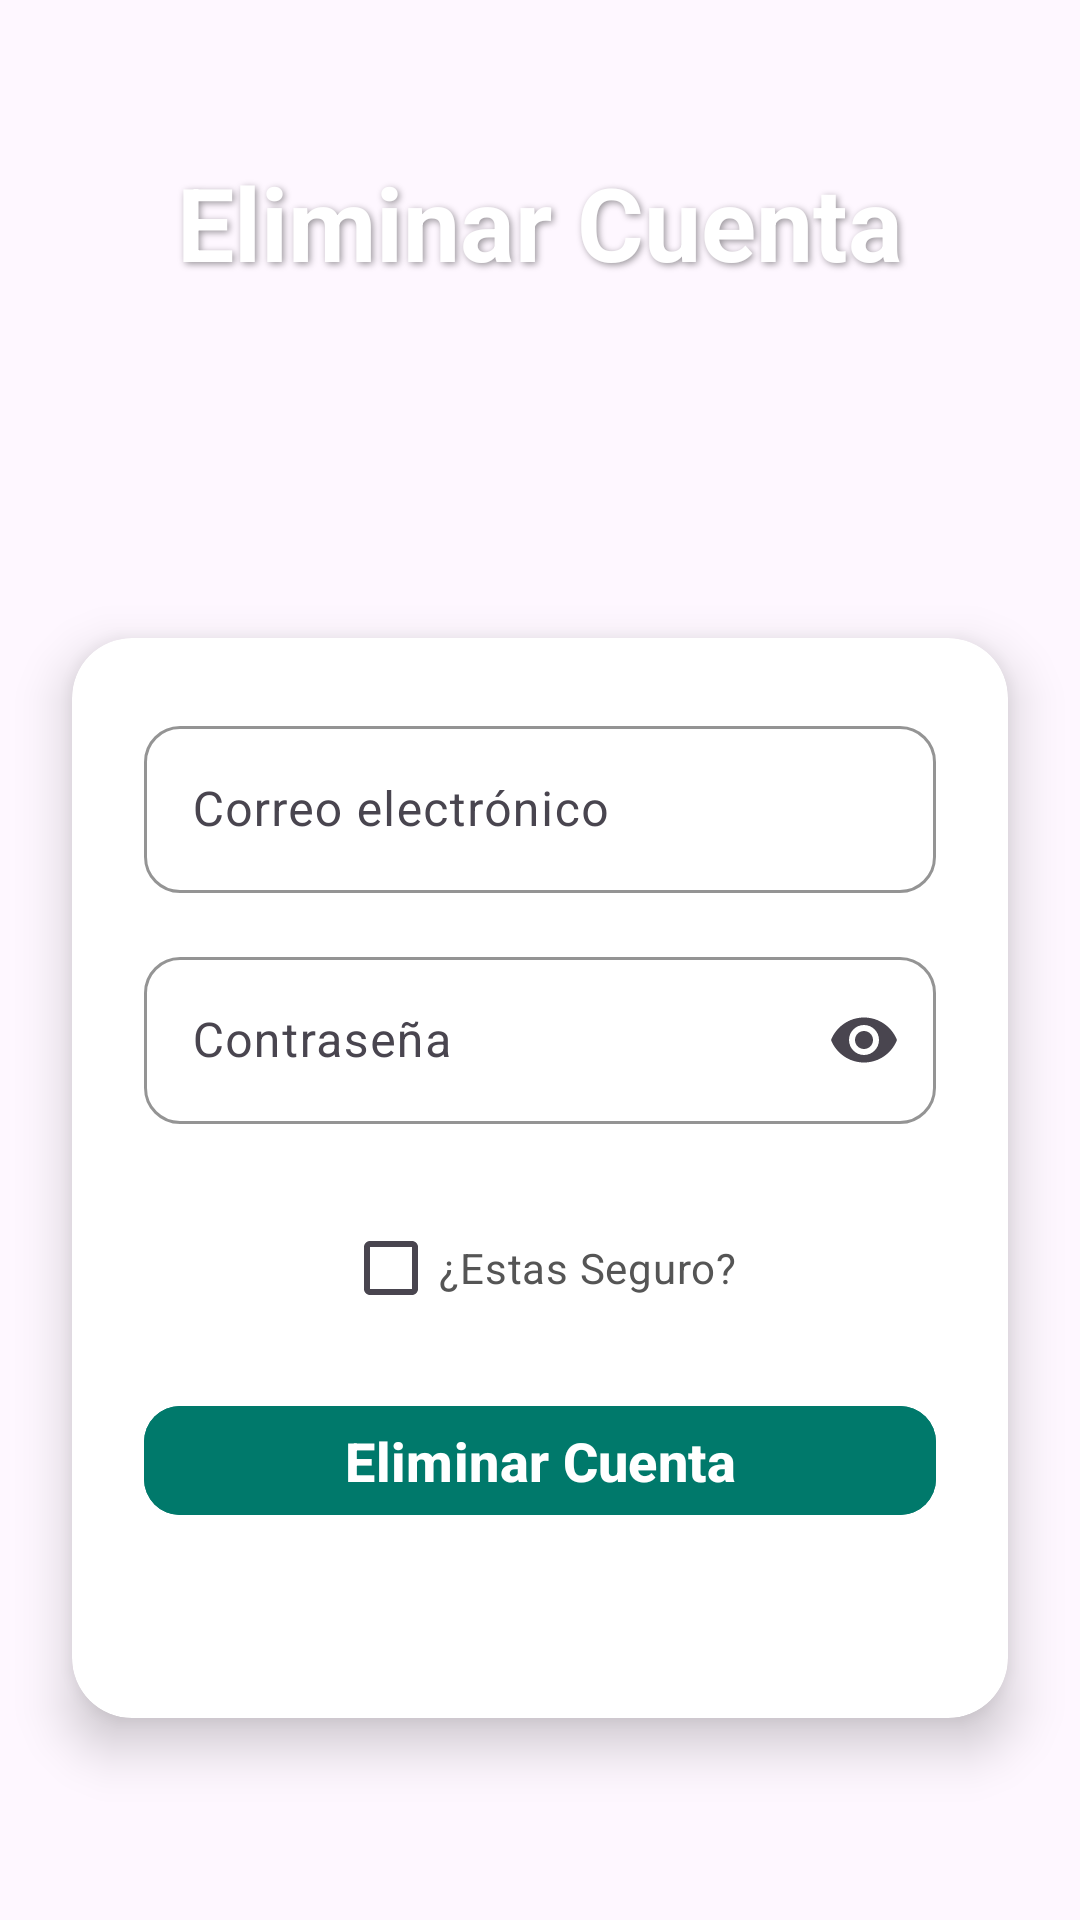

The Android layout XML behind this screen, and the referenced resources:
<!-- AndroidManifest.xml: application theme Theme.Proyecto_aplicación -->
<!-- res/layout/activity_delete.xml -->
<?xml version="1.0" encoding="utf-8"?>
<androidx.constraintlayout.widget.ConstraintLayout
    xmlns:android="http://schemas.android.com/apk/res/android"
    xmlns:app="http://schemas.android.com/apk/res-auto"
    xmlns:tools="http://schemas.android.com/tools"
    android:id="@+id/main"
    android:layout_width="match_parent"
    android:layout_height="match_parent"
    android:background="@drawable/fondo2"
    android:fitsSystemWindows="true"
    tools:context=".LoginActivity">

    
    <androidx.constraintlayout.widget.Guideline
        android:id="@+id/guideline_top"
        android:layout_width="wrap_content"
        android:layout_height="wrap_content"
        android:orientation="horizontal"
        app:layout_constraintGuide_percent="0.08" />

    <androidx.constraintlayout.widget.Guideline
        android:id="@+id/guideline_bottom"
        android:layout_width="wrap_content"
        android:layout_height="wrap_content"
        android:orientation="horizontal"
        app:layout_constraintGuide_percent="0.92" />

    
    <TextView
        android:id="@+id/tvTitle"
        android:layout_width="0dp"
        android:layout_height="wrap_content"
        android:text="Eliminar Cuenta"
        android:textColor="@android:color/white"
        android:textSize="34sp"
        android:textStyle="bold"
        android:gravity="center"
        android:shadowColor="#66000000"
        android:shadowDx="2"
        android:shadowDy="2"
        android:shadowRadius="6"
        app:layout_constraintTop_toTopOf="@id/guideline_top"
        app:layout_constraintStart_toStartOf="parent"
        app:layout_constraintEnd_toEndOf="parent" />

    
    <ImageView
        android:id="@+id/logo"
        android:layout_width="100dp"
        android:layout_height="100dp"
        android:src="@drawable/logo"
        android:contentDescription="logo"
        android:adjustViewBounds="true"
        android:scaleType="fitCenter"
        app:layout_constraintTop_toBottomOf="@id/tvTitle"
        app:layout_constraintBottom_toTopOf="@id/cardForm"
        app:layout_constraintStart_toStartOf="parent"
        app:layout_constraintEnd_toEndOf="parent" />

    
    <androidx.cardview.widget.CardView
        android:id="@+id/cardForm"
        android:layout_width="0dp"
        android:layout_height="0dp"
        android:layout_marginStart="24dp"
        android:layout_marginEnd="24dp"
        android:layout_marginTop="16dp"
        android:layout_marginBottom="16dp"
        app:cardCornerRadius="20dp"
        app:cardElevation="10dp"
        app:cardBackgroundColor="@android:color/white"
        app:layout_constraintTop_toBottomOf="@id/logo"
        app:layout_constraintStart_toStartOf="parent"
        app:layout_constraintEnd_toEndOf="parent"
        app:layout_constraintBottom_toTopOf="@id/guideline_bottom">

        <ScrollView
            android:layout_width="match_parent"
            android:layout_height="wrap_content"
            android:fillViewport="true">

            <LinearLayout
                android:layout_width="match_parent"
                android:layout_height="wrap_content"
                android:orientation="vertical"
                android:padding="24dp"
                android:gravity="center_horizontal">

                
                <com.google.android.material.textfield.TextInputLayout
                    android:id="@+id/tilEmailLogin"
                    style="@style/Widget.Material3.TextInputLayout.OutlinedBox"
                    android:layout_width="match_parent"
                    android:layout_height="wrap_content"
                    android:layout_marginBottom="16dp"
                    app:startIconTint="@color/teal_700"
                    app:boxStrokeColor="@color/teal_700"
                    app:hintTextColor="@color/teal_700"
                    app:boxCornerRadiusTopStart="12dp"
                    app:boxCornerRadiusTopEnd="12dp"
                    app:boxCornerRadiusBottomStart="12dp"
                    app:boxCornerRadiusBottomEnd="12dp">

                    <com.google.android.material.textfield.TextInputEditText
                        android:id="@+id/etEmailLogin"
                        android:layout_width="match_parent"
                        android:layout_height="wrap_content"
                        android:hint="Correo electrónico"
                        android:inputType="textEmailAddress"
                        android:textSize="16sp" />
                </com.google.android.material.textfield.TextInputLayout>

                
                <com.google.android.material.textfield.TextInputLayout
                    android:id="@+id/tilPasswordLogin"
                    style="@style/Widget.Material3.TextInputLayout.OutlinedBox"
                    android:layout_width="match_parent"
                    android:layout_height="wrap_content"
                    android:layout_marginBottom="24dp"
                    app:endIconMode="password_toggle"
                    app:startIconTint="@color/teal_700"
                    app:boxStrokeColor="@color/teal_700"
                    app:hintTextColor="@color/teal_700"
                    app:boxCornerRadiusTopStart="12dp"
                    app:boxCornerRadiusTopEnd="12dp"
                    app:boxCornerRadiusBottomStart="12dp"
                    app:boxCornerRadiusBottomEnd="12dp">

                    <com.google.android.material.textfield.TextInputEditText
                        android:id="@+id/etPasswordLogin"
                        android:layout_width="match_parent"
                        android:layout_height="wrap_content"
                        android:hint="Contraseña"
                        android:inputType="textPassword"
                        android:textSize="16sp" />
                </com.google.android.material.textfield.TextInputLayout>

                
                <CheckBox
                    android:id="@+id/confitmDelete"
                    android:layout_width="wrap_content"
                    android:layout_height="wrap_content"
                    android:layout_marginBottom="10dp"
                    android:text="¿Estas Seguro?"
                    android:textColor="@color/gray_dark"
                    android:textSize="14sp" />

                
                <com.google.android.material.button.MaterialButton
                    android:id="@+id/btnDelete"
                    android:layout_width="match_parent"
                    android:layout_height="wrap_content"
                    android:text="Eliminar Cuenta"
                    android:textAllCaps="false"
                    android:textSize="18sp"
                    android:textStyle="bold"
                    android:insetTop="12dp"
                    android:insetBottom="12dp"
                    app:cornerRadius="12dp"
                    android:backgroundTint="@color/teal_700"
                    android:textColor="@android:color/white"
                    android:layout_marginBottom="12dp" />
            </LinearLayout>
        </ScrollView>
    </androidx.cardview.widget.CardView>

</androidx.constraintlayout.widget.ConstraintLayout>
<!-- resources referenced by this layout -->
<resources>
  <color name="gray_dark">#555555</color>
  <color name="teal_700">#00796B</color>
  <style name="Theme.Proyecto_aplicación" parent="Base.Theme.Proyecto_aplicación" />
  <style name="Base.Theme.Proyecto_aplicación" parent="Theme.Material3.DayNight.NoActionBar">
          
          
      </style>
</resources>
